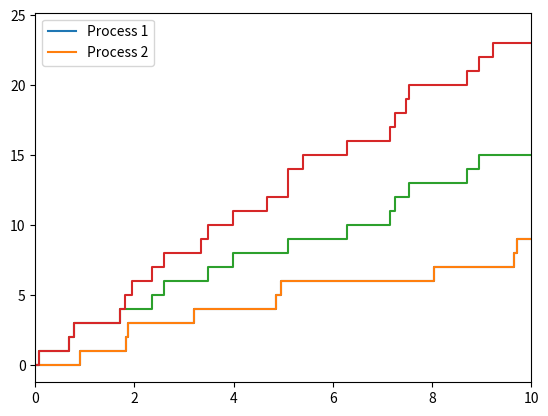

Write the Python code that produced this figure.
import numpy as np
import matplotlib.pyplot as plt

def generate_poisson_2d_csm(intensity, corr, T = 10):
    
    # Step 1: find lam[0..2] to match intensity and correlation constraints
    lam = [0] * 3
    
    lam[2] = corr * np.sqrt(intensity[0]) * np.sqrt(intensity[1])
    lam[0] = intensity[0] - lam[2]
    lam[1] = intensity[1] - lam[2]
    
    for i in range(3):
        lam[i] = round(lam[i], 4)
    
    print('Intensities of underlying Poisson processes: ', lam)
    
    # Check that intensities are nonnegative
    for i in range(3):
        if(lam[i] < 0):
            print('Generation failed.')
            return
    
    
    # Step 2: generate the Poisson jumps for each independent Poisson variable
    n_events = np.random.poisson(np.multiply(T, lam))
    
    jumps = [[], []]
    
    for i in range(3):
        arrival_time = np.random.uniform(0, T, n_events[i])
        for j in range(n_events[i]):
            
            arrival_time = np.random.uniform(0, T)
            if(i == 0 or i == 2):
                jumps[0].append(arrival_time)
            if(i == 1 or i == 2):
                jumps[1].append(arrival_time)

    # Sort the jump times and convert to array
    for i in range(2):
        jumps[i].append(0)
        jumps[i].append(T + 0.5)
        jumps[i].sort()
        jumps[i] = np.asarray(jumps[i])
    
    
    # Step 3: Plot on a graph
    plt.xlim(0, T)
    for i in range(2):
        plt.step(jumps[i], np.arange(jumps[i].size), where = 'post')

    plt.legend(['Process 1', 'Process 2'])

generate_poisson_2d_csm(intensity = [1, 1], corr = 1.0)

generate_poisson_2d_csm(intensity = [1, 2], corr = 0.7)

generate_poisson_2d_csm(intensity = [1, 5], corr = 0.5)

generate_poisson_2d_csm(intensity = [1, 1], corr = -0.01)